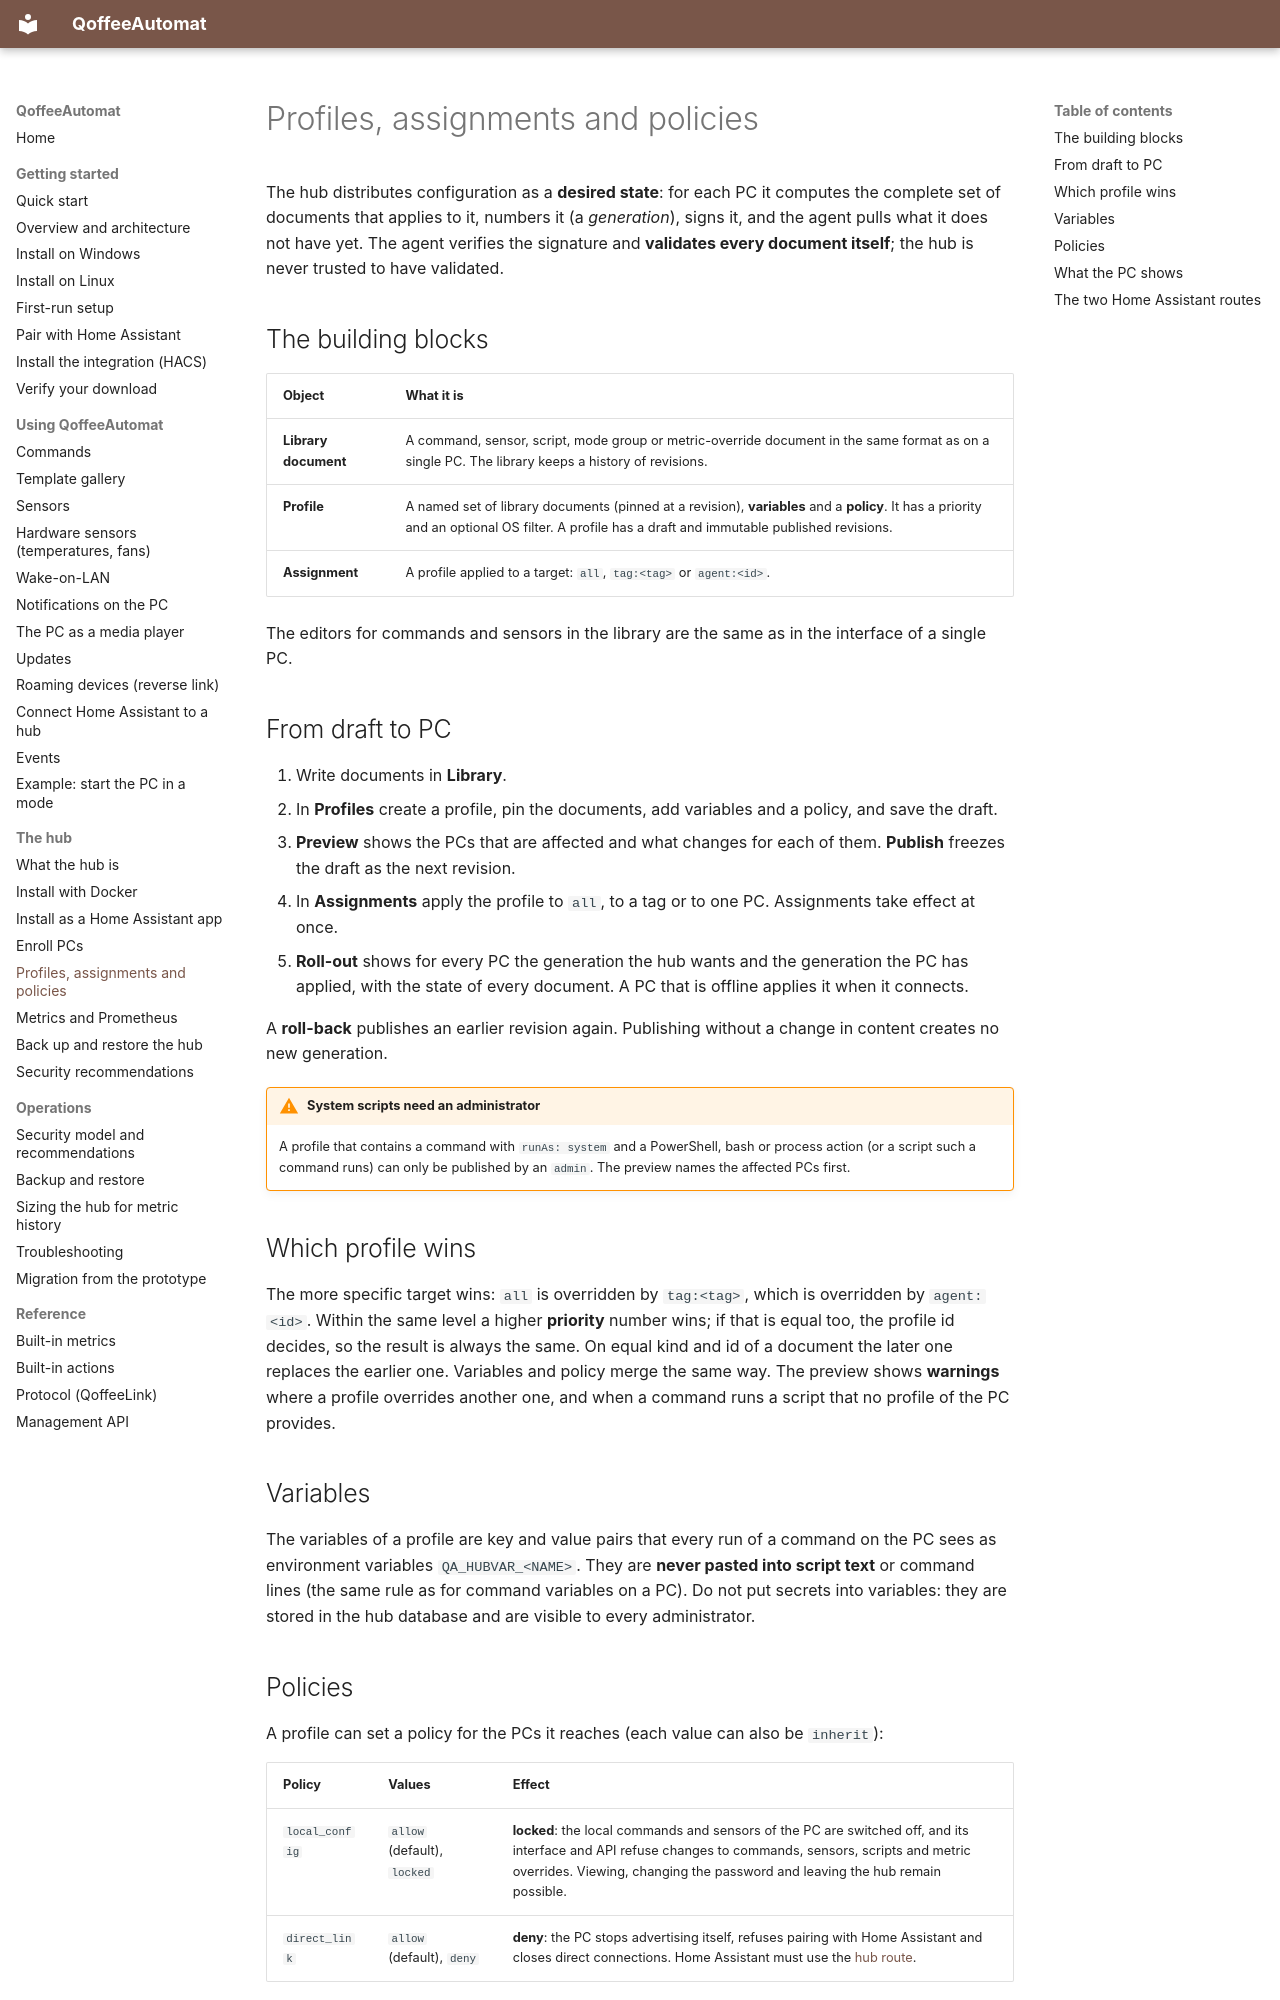

repository: toeck98/QoffeeAutomat · page: user/hub/profiles/index.html · generator: mkdocs

# Profiles, assignments and policies

The hub distributes configuration as a **desired state**: for each PC it computes the complete set of documents that applies to
it, numbers it (a *generation*), signs it, and the agent pulls what it does not have yet. The agent verifies the signature and
**validates every document itself**; the hub is never trusted to have validated.

## The building blocks

| Object | What it is |
|--------|------------|
| **Library document** | A command, sensor, script, mode group or metric-override document in the same format as on a single PC. The library keeps a history of revisions. |
| **Profile** | A named set of library documents (pinned at a revision), **variables** and a **policy**. It has a priority and an optional OS filter. A profile has a draft and immutable published revisions. |
| **Assignment** | A profile applied to a target: `all`, `tag:<tag>` or `agent:<id>`. |

The editors for commands and sensors in the library are the same as in the interface of a single PC.

## From draft to PC

1. Write documents in **Library**.
2. In **Profiles** create a profile, pin the documents, add variables and a policy, and save the draft.
3. **Preview** shows the PCs that are affected and what changes for each of them. **Publish** freezes the draft as the next
   revision.
4. In **Assignments** apply the profile to `all`, to a tag or to one PC. Assignments take effect at once.
5. **Roll-out** shows for every PC the generation the hub wants and the generation the PC has applied, with the state of every
   document. A PC that is offline applies it when it connects.

A **roll-back** publishes an earlier revision again. Publishing without a change in content creates no new generation.

!!! warning "System scripts need an administrator"
    A profile that contains a command with `runAs: system` and a PowerShell, bash or process action (or a script such a command
    runs) can only be published by an `admin`. The preview names the affected PCs first.

## Which profile wins

The more specific target wins: `all` is overridden by `tag:<tag>`, which is overridden by `agent:<id>`. Within the same level a higher
**priority** number wins; if that is equal too, the profile id decides, so the result is always the same. On equal kind and
id of a document the later one replaces the earlier one. Variables and policy merge the same way. The preview shows
**warnings** where a profile overrides another one, and when a command runs a script that no profile of the PC provides.

## Variables

The variables of a profile are key and value pairs that every run of a command on the PC sees as environment variables
`QA_HUBVAR_<NAME>`. They are **never pasted into script text** or command lines (the same rule as for command variables on a PC).
Do not put secrets into variables: they are stored in the hub database and are visible to every administrator.
